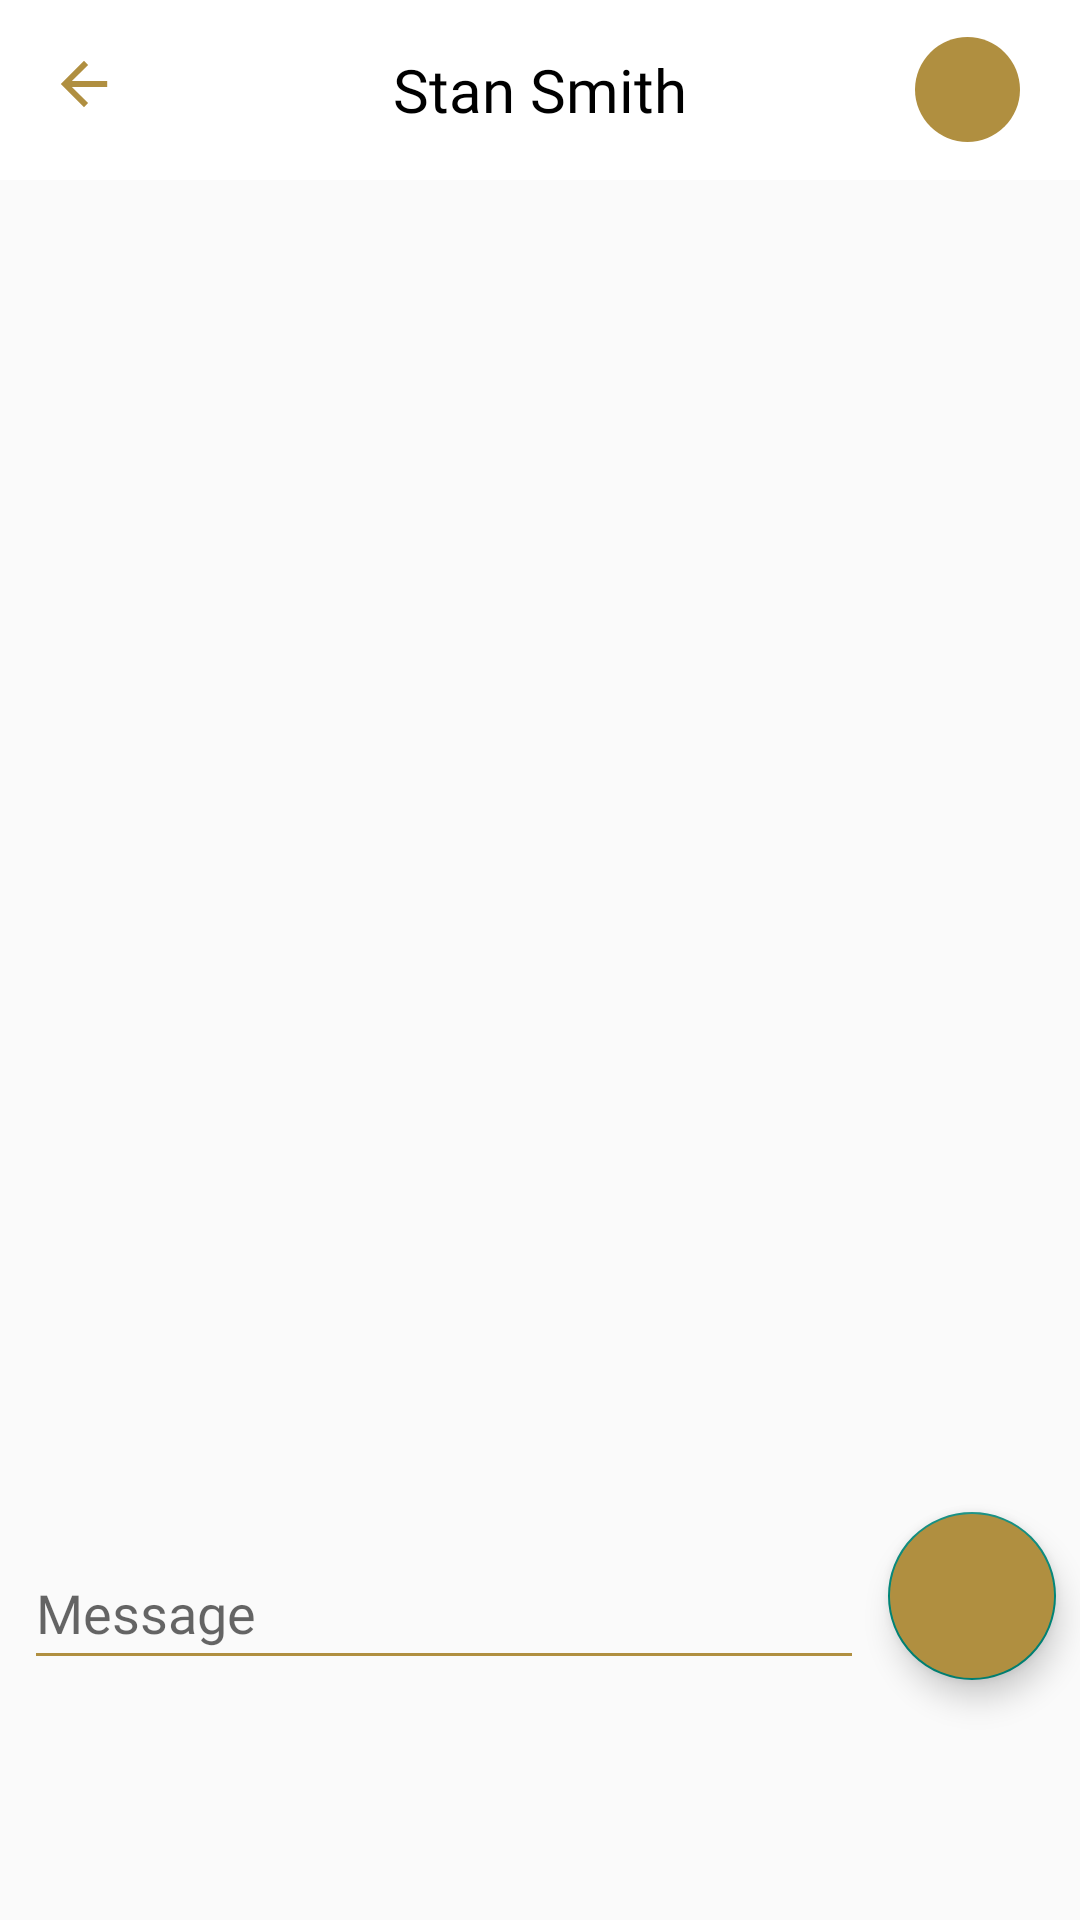

This screen was rendered from an Android layout file. Write that file and the resources it references.
<!-- AndroidManifest.xml: application theme Theme.National_hackathon_it_amnesia -->
<!-- res/layout/chat_fragment.xml -->
<?xml version="1.0" encoding="utf-8"?>
<androidx.constraintlayout.widget.ConstraintLayout xmlns:android="http://schemas.android.com/apk/res/android"
    xmlns:app="http://schemas.android.com/apk/res-auto"
    xmlns:tools="http://schemas.android.com/tools"
    android:layout_width="match_parent"
    android:layout_height="match_parent">

    <com.google.android.material.appbar.AppBarLayout
        android:layout_width="match_parent"
        android:layout_height="wrap_content"
        app:layout_constraintTop_toTopOf="parent"
        app:layout_constraintStart_toStartOf="parent"
        android:animateLayoutChanges="true"
        android:background="@color/white"
        android:id="@+id/appBarChat">

        <androidx.appcompat.widget.LinearLayoutCompat
            android:layout_width="match_parent"
            android:layout_height="match_parent"
            android:orientation="horizontal"
            >
            <androidx.appcompat.widget.Toolbar
                android:id="@+id/toolbarChat"
                android:layout_width="match_parent"
                android:background="@color/white"
                android:layout_height="60dp"
                android:layout_gravity="center_horizontal"
                android:minHeight="?attr/actionBarSize"
                android:theme="?attr/actionBarTheme"
                app:titleTextColor="@color/black"
                app:layout_constraintEnd_toEndOf="parent"
                app:layout_constraintStart_toStartOf="parent"
                app:layout_constraintTop_toTopOf="parent"
                app:navigationIcon="@drawable/arrow_back">

                <TextView
                    android:id="@+id/registrationTextView"
                    android:layout_width="wrap_content"
                    android:layout_height="wrap_content"
                    android:fontFamily="@font/gteestiprotext_regular"
                    android:text="@string/DefaultUserName"
                    android:textColor="@color/black"
                    android:layout_gravity="center"
                    android:textSize="20sp"
                    app:layout_constraintEnd_toEndOf="parent"
                    app:layout_constraintTop_toTopOf="parent" />

                <ImageView
                    android:id="@+id/clientAvatarProfileImage"
                    android:layout_width="35dp"
                    android:layout_height="35dp"
                    android:layout_marginStart="20dp"
                    android:layout_marginEnd="20dp"
                    android:scaleType="centerCrop"
                    android:layout_gravity="end"
                    android:background="@drawable/rounded_imageview"
                    android:src="@drawable/person_shade_foreground"
                    app:layout_constraintEnd_toEndOf="parent"
                    app:layout_constraintStart_toStartOf="parent"
                    app:layout_constraintTop_toTopOf="parent" />

            </androidx.appcompat.widget.Toolbar>

        </androidx.appcompat.widget.LinearLayoutCompat>


    </com.google.android.material.appbar.AppBarLayout>

    <EditText
        android:id="@+id/editTextTextPersonName"
        android:layout_width="0dp"
        android:layout_height="wrap_content"
        android:layout_marginStart="8dp"
        android:layout_marginEnd="8dp"
        android:layout_marginBottom="80dp"
        android:backgroundTint="@color/mainColor"
        android:fontFamily="@font/gteestiprotext_regular"
        android:hint="@string/Message"
        android:inputType="textPersonName"
        android:minHeight="48dp"
        app:layout_constraintBottom_toBottomOf="parent"
        app:layout_constraintEnd_toStartOf="@+id/send_message_button"
        app:layout_constraintStart_toStartOf="parent" />

    <com.google.android.material.floatingactionbutton.FloatingActionButton
        android:id="@+id/send_message_button"
        android:layout_width="wrap_content"
        android:layout_height="wrap_content"
        android:backgroundTint="@color/mainColor"
        android:layout_marginEnd="8dp"
        android:layout_marginBottom="80dp"
        android:background="?attr/selectableItemBackground"
        app:layout_constraintBottom_toBottomOf="parent"
        app:layout_constraintEnd_toEndOf="parent"
        app:rippleColor="@color/mainColor"
        app:srcCompat="@drawable/ic_baseline_send_24"
        app:tint="@color/white" />

    <androidx.recyclerview.widget.RecyclerView
        android:id="@+id/messagesRecyclerView"
        android:layout_width="match_parent"
        android:layout_height="564dp"
        android:layout_marginStart="1dp"
        android:layout_marginEnd="1dp"
        android:layout_marginBottom="16dp"
        app:layout_constraintBottom_toTopOf="@+id/editTextTextPersonName"
        app:layout_constraintEnd_toEndOf="parent"
        app:layout_constraintStart_toStartOf="parent"
        app:layout_constraintTop_toBottomOf="@id/appBarChat"
        tools:listitem="@layout/message_item" />


</androidx.constraintlayout.widget.ConstraintLayout>
<!-- res/layout/message_item.xml (included above) -->
<?xml version="1.0" encoding="utf-8"?>
<androidx.constraintlayout.widget.ConstraintLayout xmlns:android="http://schemas.android.com/apk/res/android"
    android:layout_width="wrap_content"
    android:layout_height="wrap_content"
    android:paddingBottom="20dp"
    xmlns:app="http://schemas.android.com/apk/res-auto"
    xmlns:tools="http://schemas.android.com/tools">

    <androidx.appcompat.widget.AppCompatImageView
        android:id="@+id/friendAvatarImageView"
        android:layout_width="38dp"
        android:layout_height="38dp"
        android:layout_marginTop="23dp"
        app:layout_constraintStart_toStartOf="parent"
        app:layout_constraintTop_toTopOf="parent"
        app:srcCompat="@drawable/ic_userprofile_default" />

    <androidx.appcompat.widget.AppCompatTextView
        android:id="@+id/friendNameTextView"
        android:layout_width="wrap_content"
        android:layout_height="wrap_content"
        android:layout_marginStart="8dp"
        android:text="@string/DefaultUserName"
        android:fontFamily="@font/gteestiprotext_regular"
        android:textColor="@color/black"
        app:layout_constraintStart_toEndOf="@id/friendAvatarImageView"
        app:layout_constraintTop_toTopOf="@id/friendAvatarImageView" />

    <androidx.appcompat.widget.AppCompatTextView
        android:id="@+id/friendMessageTextView"
        android:layout_width="wrap_content"
        android:layout_height="wrap_content"
        android:layout_marginTop="6dp"
        android:background="@drawable/rounded_button_shape"
        android:maxWidth="292dp"
        android:paddingStart="16dp"
        android:paddingTop="13dp"
        android:paddingEnd="16dp"
        android:paddingBottom="11dp"
        android:text="@{item.message}"
        android:textColor="@color/white"
        android:fontFamily="@font/gteestiprotext_regular"
        app:layout_constraintStart_toEndOf="@id/friendAvatarImageView"
        app:layout_constraintTop_toBottomOf="@id/friendNameTextView"
        app:layout_goneMarginStart="38dp"
        tools:text="hello world" />

    <androidx.appcompat.widget.AppCompatTextView
        android:layout_width="wrap_content"
        android:layout_height="wrap_content"
        android:layout_marginStart="5dp"
        android:id="@+id/timeTextView"
        android:text="@string/DefaultTime"
        android:fontFamily="@font/gteestiprotext_regular"
        android:textColor="@color/black"
        app:layout_constraintBottom_toBottomOf="@id/friendMessageTextView"
        app:layout_constraintStart_toEndOf="@id/friendMessageTextView" />

</androidx.constraintlayout.widget.ConstraintLayout>
<!-- resources referenced by this layout -->
<resources>
  <color name="black">#FF000000</color>
  <color name="mainColor">#B08F40</color>
  <color name="white">#FFFFFFFF</color>
  <!-- drawable arrow_back (drawable-v24) -->
  <vector xmlns:android="http://schemas.android.com/apk/res/android"
      android:width="40dp"
      android:height="40dp"
      android:viewportWidth="108"
      android:viewportHeight="108"
      android:tint="@color/mainColor"
      android:autoMirrored="true">
    <group android:scaleX="2.61"
        android:scaleY="2.61"
        android:translateX="22.68"
        android:translateY="22.68">
      <path
          android:fillColor="@android:color/white"
          android:pathData="M20,11H7.83l5.59,-5.59L12,4l-8,8 8,8 1.41,-1.41L7.83,13H20v-2z"/>
    </group>
  </vector>
  <!-- drawable ic_userprofile_default (drawable) -->
  <vector xmlns:android="http://schemas.android.com/apk/res/android"
      android:width="72dp"
      android:height="72dp"
      android:viewportWidth="144"
      android:viewportHeight="144">
      <path
          android:fillColor="@color/mainColor"
          android:fillType="evenOdd"
          android:pathData="M144,72.004C144,32.238 111.765,0 72,0S0,32.238 0,72.004C0,92.973 8.968,111.84 23.271,125 34.506,110.388 52.144,100.959 72,100.959c19.857,0 37.494,9.429 48.729,24.041C135.032,111.84 144,92.973 144,72.004z" />
      <path
          android:fillColor="@color/black"
          android:fillType="evenOdd"
          android:pathData="M72.488,143.99c-18.711,0 -35.741,-7.23 -48.505,-19.059 11.184,-14.651 28.74,-24.106 48.505,-24.106 19.765,0 37.321,9.455 48.504,24.106 -12.763,11.829 -29.793,19.059 -48.504,19.059zM72.457,94.867c-18.568,0 -33.674,-15.223 -33.674,-33.936 0,-18.712 15.106,-33.935 33.674,-33.935 18.567,0 33.673,15.223 33.673,33.935 0,18.713 -15.106,33.936 -33.673,33.936z" />
  </vector>
  <!-- drawable rounded_button_shape (drawable-v24) -->
  <?xml version="1.0" encoding="utf-8"?>
  <shape xmlns:android="http://schemas.android.com/apk/res/android">
      <stroke android:color="@color/mainColor" android:width="1dp"/>
      <solid android:color="@color/mainColor">
      </solid>
      <corners android:radius="14dp"/>
  </shape>
  <!-- drawable rounded_imageview (drawable) -->
  <?xml version="1.0" encoding="utf-8"?>
  <shape xmlns:android="http://schemas.android.com/apk/res/android"
      android:shape="rectangle"
      >
      <solid android:color="@color/mainColor" />
      <corners
          android:topRightRadius="360dp"
          android:bottomLeftRadius="360dp"
          android:bottomRightRadius="360dp"
          android:topLeftRadius="360dp"/>
  </shape>
  <string name="DefaultTime">12:28</string>
  <string name="DefaultUserName">Stan Smith</string>
  <string name="Message">Message</string>
  <style name="Theme.National_hackathon_it_amnesia" parent="Theme.AppCompat.DayNight.NoActionBar">
          
          <item name="colorPrimary">@color/black</item>
          <item name="colorPrimaryVariant">@color/mainColor</item>
          <item name="colorOnPrimary">@color/white</item>
          
          <item name="colorSecondary">@color/mainColor</item>
          <item name="colorSecondaryVariant">@color/mainColor</item>
          <item name="colorOnSecondary">@color/black</item>
          
          <item name="android:windowIsTranslucent">true</item>
          <item name="android:statusBarColor" tools:targetApi="l">?attr/colorPrimaryVariant</item>
          <item name="android:windowLightStatusBar">true</item>
          
      </style>
</resources>
